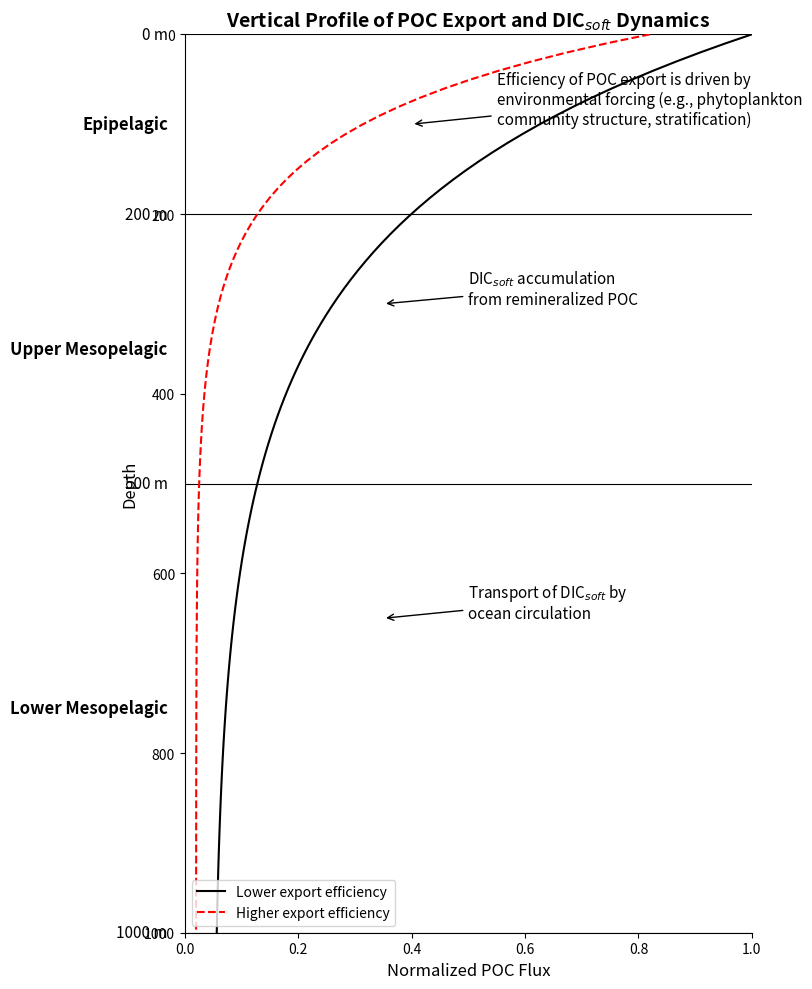

Here is the Python script that generated this plot:
import matplotlib.pyplot as plt
import numpy as np

# Set up the figure
fig, ax = plt.subplots(figsize=(8, 10))

# Depth bins and labels
depths = [0, 200, 500, 1000]
zones = ["Epipelagic", "Upper Mesopelagic", "Lower Mesopelagic"]
depth_labels = ["0 m", "200 m", "500 m", "1000 m"]

# Draw depth bins
for depth in depths:
    ax.axhline(depth, color="black", linewidth=0.8)

# Add vertical axis with labels
for i, depth in enumerate(depth_labels):
    ax.text(-0.03, depths[i], depth, va="center", ha="right", transform=ax.get_yaxis_transform(), fontsize=11)

# Zone labels
zone_positions = [(depths[i] + depths[i+1]) / 2 for i in range(len(depths)-1)]
for i, zone in enumerate(zones):
    ax.text(-0.03, zone_positions[i], zone, va="center", ha="right", transform=ax.get_yaxis_transform(), fontsize=12, fontweight="bold")

# X range (dummy values for plotting)
x = np.linspace(0, 1, 100)
flux1 = 0.95 * np.exp(-5 * x) + 0.05  # Less efficient
flux2 = 0.8 * np.exp(-10 * x) + 0.02  # More efficient (dashed)

# Plot flux curves
ax.plot(flux1, np.linspace(0, 1000, 100), label='Lower export efficiency', color='black')
ax.plot(flux2, np.linspace(0, 1000, 100), label='Higher export efficiency', linestyle='--', color='red')

# Arrows and text annotations
ax.annotate("Efficiency of POC export is driven by\nenvironmental forcing (e.g., phytoplankton\ncommunity structure, stratification)", 
            xy=(0.4, 100), xytext=(0.55, 100),
            arrowprops=dict(arrowstyle="->", color="black"), fontsize=11)

ax.annotate("DIC$_{soft}$ accumulation\nfrom remineralized POC", 
            xy=(0.35, 300), xytext=(0.5, 300),
            arrowprops=dict(arrowstyle="->", color="black"), fontsize=11)

ax.annotate("Transport of DIC$_{soft}$ by\nocean circulation", 
            xy=(0.35, 650), xytext=(0.5, 650),
            arrowprops=dict(arrowstyle="->", color="black"), fontsize=11)

# Final plot adjustments
ax.set_ylim(1000, 0)
ax.set_xlim(0, 1)
ax.set_xlabel("Normalized POC Flux", fontsize=12)
ax.set_ylabel("Depth", fontsize=12)
ax.legend(loc="lower left", fontsize=10)
ax.set_title("Vertical Profile of POC Export and DIC$_{soft}$ Dynamics", fontsize=14, weight="bold")
ax.spines[['right', 'top']].set_visible(False)

plt.tight_layout()
plt.show()
